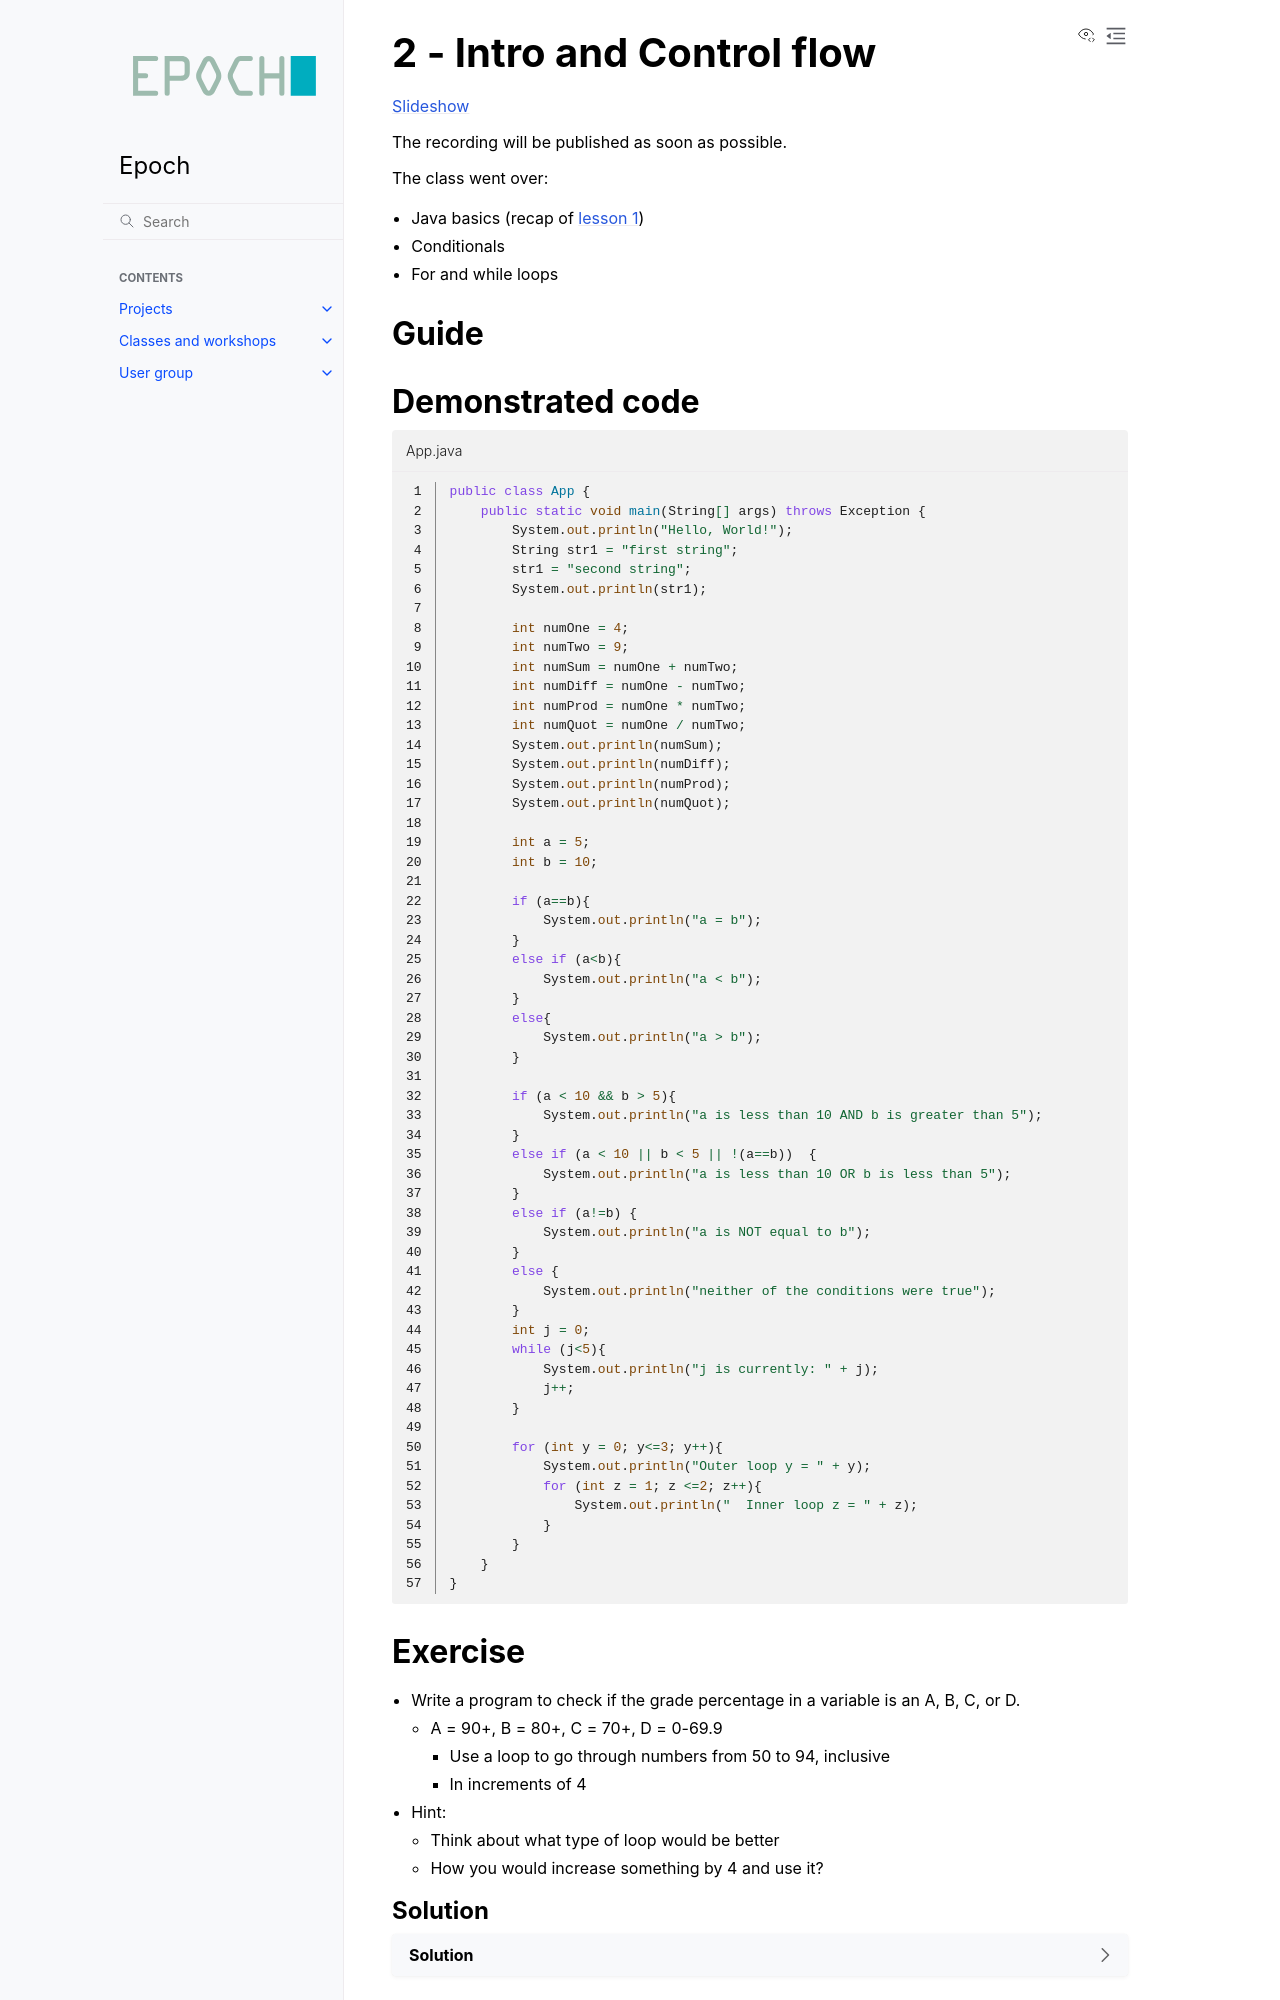

repository: epochml/epochml.github.io · page: classes-workshops/intro-java/2-control-flow.html · generator: sphinx

# 2 - Intro and Control flow

[Slideshow](https://docs.google.com/presentation/d/1guorgyU68cKTfepvvsMLYtrrQHuN8Rys6UL-r0_Ztsk/edit)

The recording will be published as soon as possible.

The class went over:
* Java basics (recap of [lesson 1](1-java-basics.md))
* Conditionals
* For and while loops

## Guide

%% TODO

## Demonstrated code
```{code-block} java
:caption: App.java
:lineno-start: 1

public class App {
    public static void main(String[] args) throws Exception {
        System.out.println("Hello, World!");
        String str1 = "first string";
        str1 = "second string";
        System.out.println(str1);

        int numOne = 4;
        int numTwo = 9;
        int numSum = numOne + numTwo;
        int numDiff = numOne - numTwo;
        int numProd = numOne * numTwo;
        int numQuot = numOne / numTwo;
        System.out.println(numSum);
        System.out.println(numDiff);
        System.out.println(numProd);
        System.out.println(numQuot);

        int a = 5;
        int b = 10;

        if (a==b){
            System.out.println("a = b");
        }
        else if (a<b){
            System.out.println("a < b");
        }
        else{
            System.out.println("a > b");
        }

        if (a < 10 && b > 5){
            System.out.println("a is less than 10 AND b is greater than 5");
        }
        else if (a < 10 || b < 5 || !(a==b))  {
            System.out.println("a is less than 10 OR b is less than 5");
        }
        else if (a!=b) {
            System.out.println("a is NOT equal to b");
        }
        else {
            System.out.println("neither of the conditions were true");
        }
        int j = 0;
        while (j<5){
            System.out.println("j is currently: " + j);
            j++;
        }

        for (int y = 0; y<=3; y++){
            System.out.println("Outer loop y = " + y);
            for (int z = 1; z <=2; z++){
                System.out.println("  Inner loop z = " + z);    
            }
        }
    }
}
```

## Exercise

* Write a program to check if the grade percentage in a variable is an A, B, C, or D. 
  * A = 90+, B = 80+, C = 70+, D = 0-69.9
    * Use a loop to go through numbers from 50 to 94, inclusive
    * In increments of 4

* Hint:
  * Think about what type of loop would be better
  * How you would increase something by 4 and use it?
